Photos from the image-classification dataset "dataset" in the GitHub repository Tanmxy88/Rare-plant-species-Identification. Its 16 classes are: Shotomuli plant, agnishikha plant, anantamul plant, apang plant, ayapan plant, bamonhati plant, basok plant, betal plant, chapalish plant, gainura plant, kalochitra plant, kalodhutura plant, kalomegh plant, punarnava plant, ramtulsi plant, sarpaghandha plant.

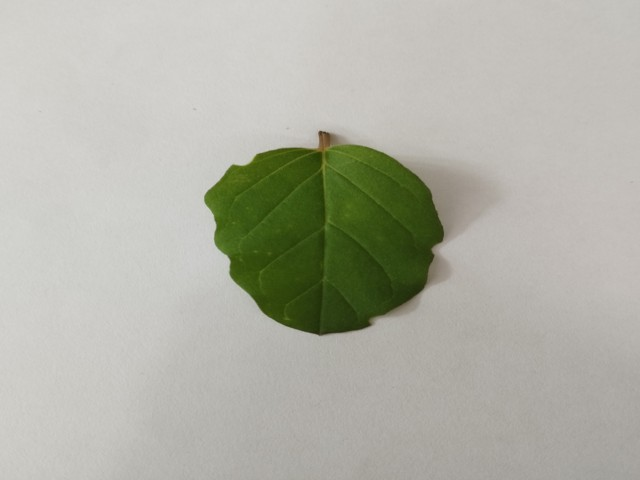
Label: punarnava plant

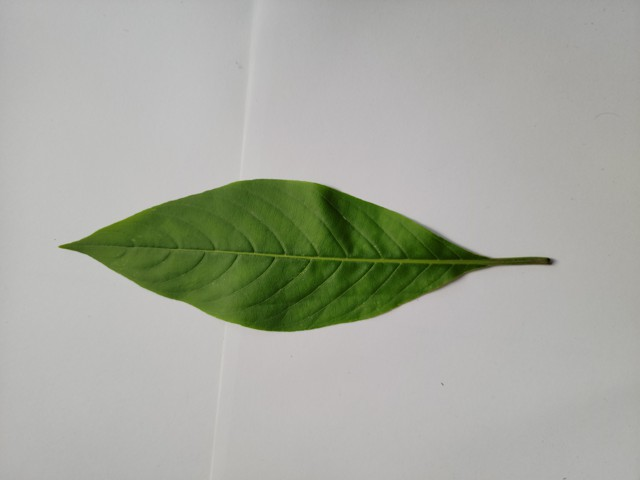
Label: basok plant

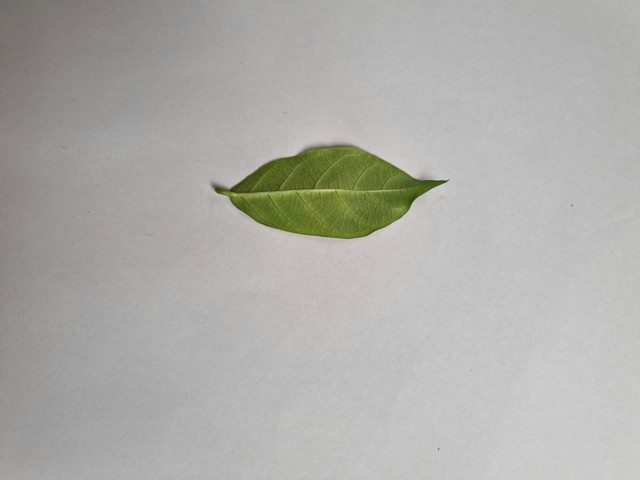
Label: anantamul plant

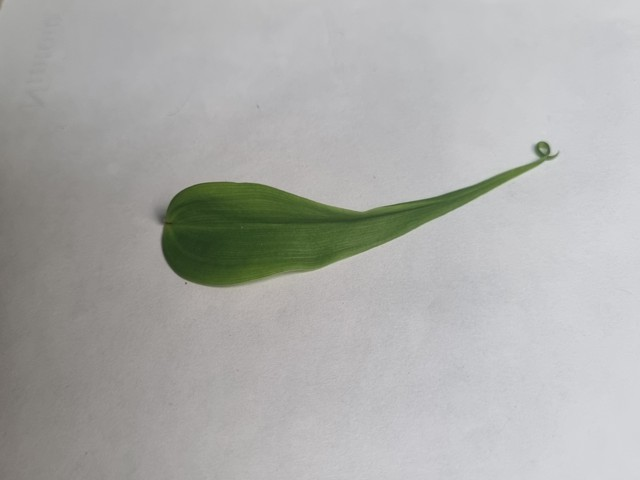
Label: agnishikha plant

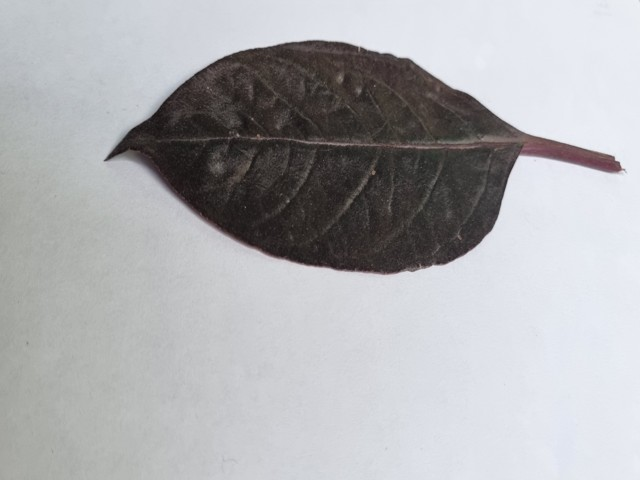
Label: kalochitra plant

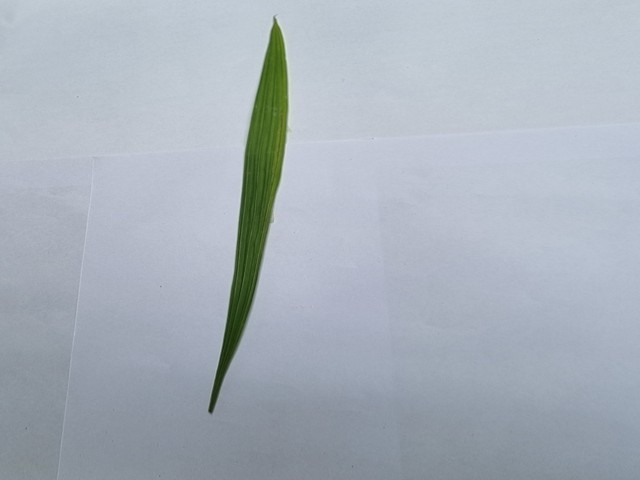
Label: betal plant
